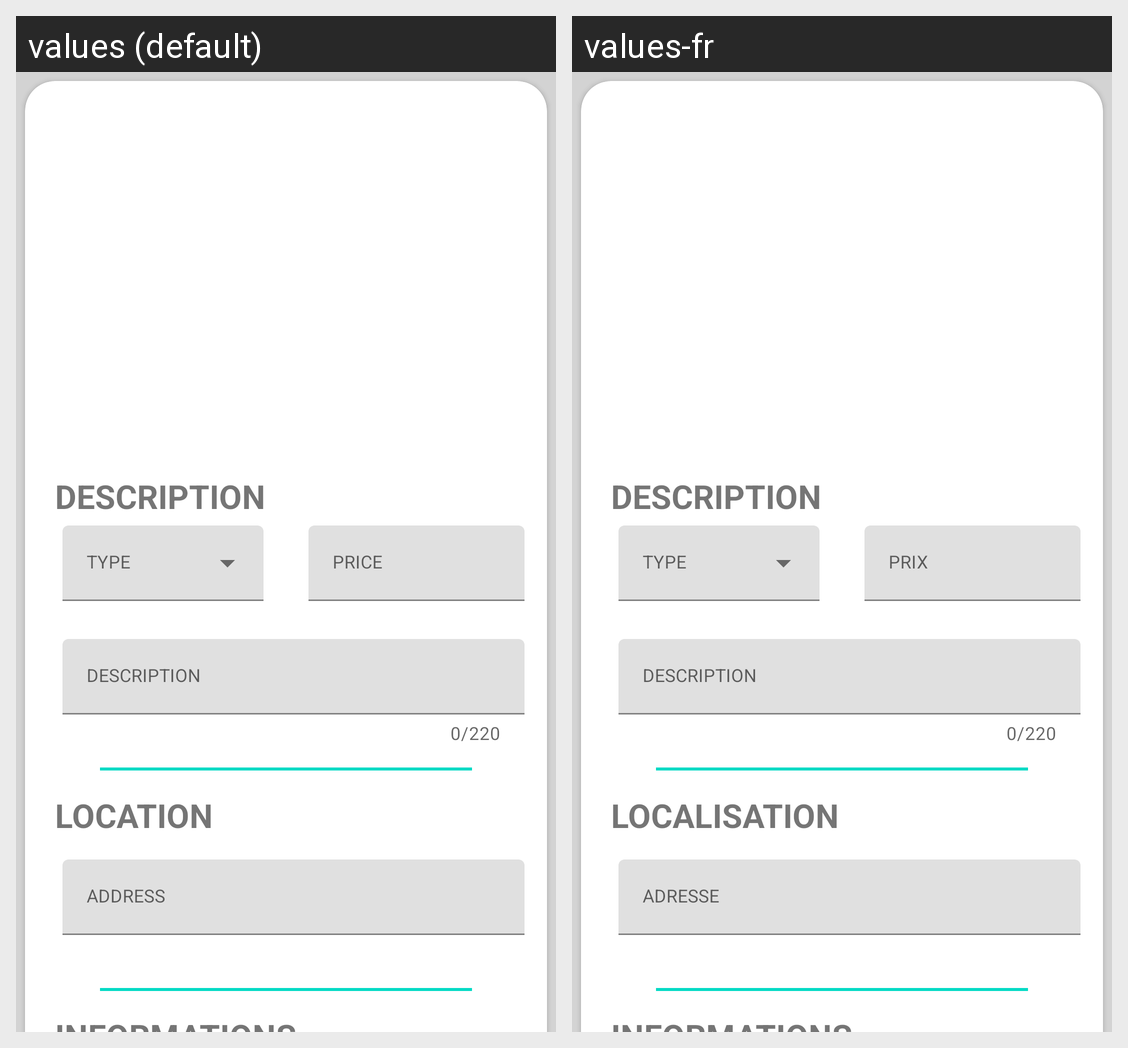

The Android screen above is rendered under two locales of the same app. Produce the string resources it draws, with the default and per-locale values.
Android screen res/layout/add_real_estate_fragment.xml rendered under 2 locales, left to right: values (default), values-fr. Device: Nexus 5 (rendered at 1080×1920; each locale shown at half size, 540×960, under a caption strip naming it); theme AppTheme.
Strings drawn on this screen, with the default value and each locale's value (text and hints the layout hard-codes, and strings that could not be matched under every locale, appear in the picture but are not listed):

tv_description
  values: DESCRIPTION
  values-fr: DESCRIPTION

tv_price
  values: PRICE
  values-fr: PRIX

location
  values: LOCATION
  values-fr: LOCALISATION

address
  values: ADDRESS
  values-fr: ADRESSE
